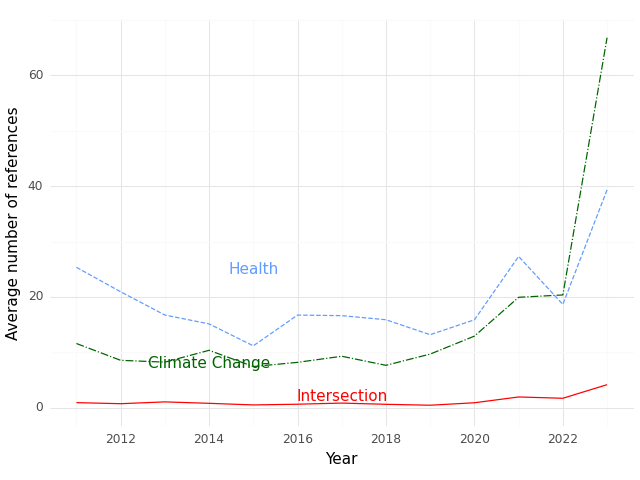

Data behind this chart, as committed beside it:
, Year, intersection, health, climate
0, 2011, 0.9155, 25.35, 11.59
1, 2012, 0.7229, 20.93, 8.554
2, 2013, 1.051, 16.73, 8.224
3, 2014, 0.7909, 15.13, 10.36
4, 2015, 0.5, 11.17, 7.43
5, 2016, 0.6299, 16.72, 8.189
6, 2017, 0.8333, 16.62, 9.288
7, 2018, 0.6129, 15.88, 7.653
8, 2019, 0.4483, 13.18, 9.683
9, 2020, 0.8923, 15.87, 12.92
10, 2021, 1.94, 27.31, 19.93
11, 2022, 1.704, 18.65, 20.36
12, 2023, 4.159, 39.34, 66.8
